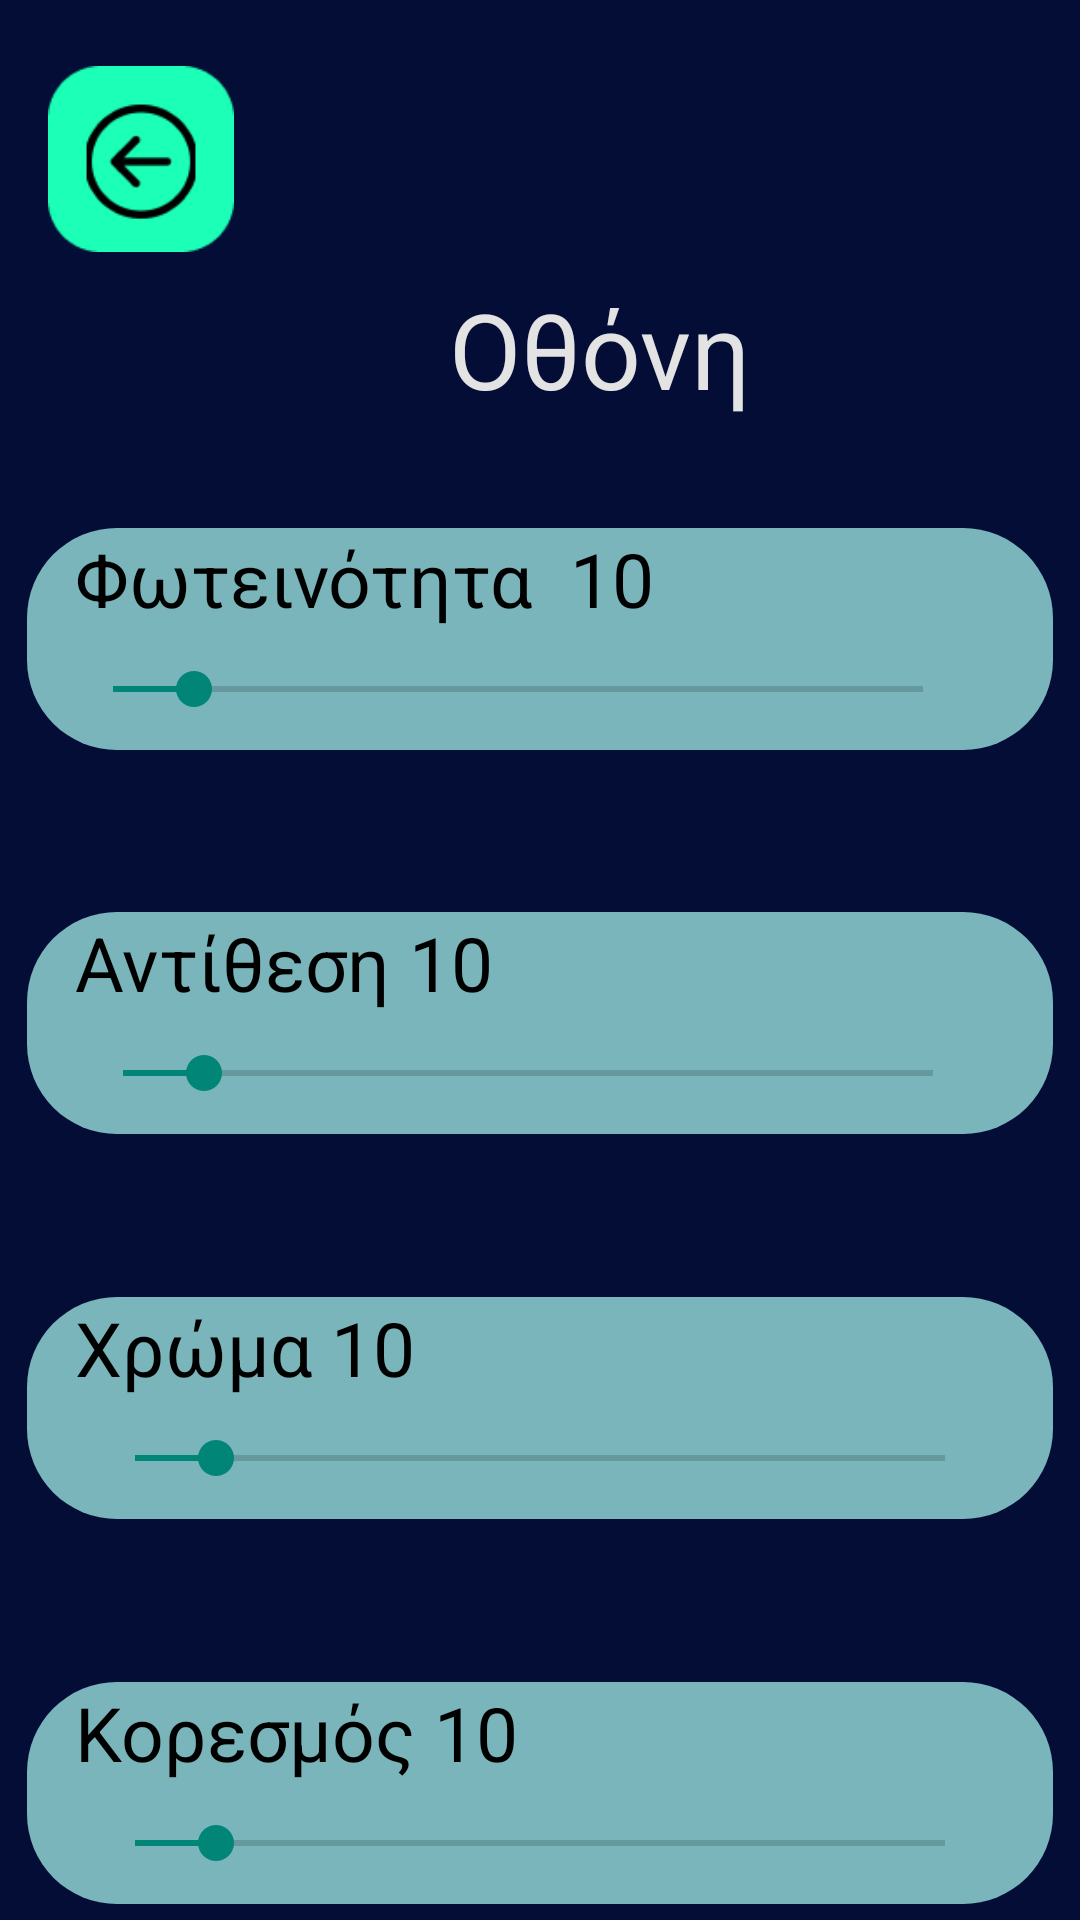

Here is an Android app screen rendered from its layout file. Give the layout XML and the strings, colors and styles it references.
<!-- AndroidManifest.xml: application theme Theme.SmartTVremote -->
<!-- res/layout/screen.xml -->
<?xml version="1.0" encoding="utf-8"?>
<androidx.constraintlayout.widget.ConstraintLayout xmlns:android="http://schemas.android.com/apk/res/android"
    xmlns:app="http://schemas.android.com/apk/res-auto"
    xmlns:tools="http://schemas.android.com/tools"
    android:layout_width="match_parent"
    android:layout_height="match_parent"
    android:background="#040D36"
    android:orientation="vertical"
    tools:ignore="MissingClass">

    <androidx.constraintlayout.widget.ConstraintLayout
        android:id="@+id/linearLayout3"
        android:layout_width="401dp"
        android:layout_height="156dp"
        android:layout_marginTop="4dp"
        app:layout_constraintEnd_toEndOf="@+id/linearLayoutBox"
        app:layout_constraintHorizontal_bias="0.0"
        app:layout_constraintStart_toStartOf="parent"
        app:layout_constraintTop_toTopOf="parent"
        tools:ignore="MissingClass">

        <ImageButton
            android:id="@+id/back"
            android:layout_width="62dp"
            android:layout_height="66dp"
            android:layout_marginStart="16dp"
            android:layout_marginTop="16dp"
            android:background="@null"
            android:contentDescription=" "
            android:scaleType="fitCenter"
            app:layout_constraintStart_toStartOf="parent"
            app:layout_constraintTop_toTopOf="parent"
            app:srcCompat="@drawable/back_colour" />

        <TextView
            android:id="@+id/editTextTextPersonName"
            android:layout_width="250dp"
            android:layout_height="63dp"
            android:layout_marginTop="8dp"
            android:layout_marginBottom="5dp"
            android:inputType="textPersonName"
            android:text="Οθόνη"
            android:textAlignment="center"
            android:textColor="#E3E3E3"
            android:textSize="35dp"
            app:layout_constraintBottom_toBottomOf="parent"
            app:layout_constraintEnd_toEndOf="parent"
            app:layout_constraintHorizontal_bias="0.496"
            app:layout_constraintStart_toStartOf="parent"
            app:layout_constraintTop_toBottomOf="@+id/back" />
    </androidx.constraintlayout.widget.ConstraintLayout>

    <LinearLayout
        android:id="@+id/linearLayoutBox"
        android:layout_width="423dp"
        android:layout_height="513dp"
        android:layout_marginTop="1dp"
        android:gravity="center"
        android:orientation="vertical"
        app:layout_constraintBottom_toBottomOf="parent"

        app:layout_constraintEnd_toEndOf="parent"
        app:layout_constraintStart_toStartOf="parent"
        app:layout_constraintTop_toBottomOf="@+id/linearLayout3">

        <androidx.constraintlayout.widget.ConstraintLayout
            android:layout_width="343dp"
            android:layout_height="126dp"
            android:layout_weight="1">

            <TextView
                android:id="@+id/sett_screen"
                android:layout_width="342dp"
                android:layout_height="74dp"
                android:layout_marginTop="32dp"
                android:background="@drawable/settings"
                android:textAllCaps="false"
                android:textColor="@color/black"
                android:textSize="60dp"
                app:layout_constraintStart_toStartOf="parent"
                app:layout_constraintTop_toTopOf="parent"


                />

            <TextView
                android:id="@+id/editTextBrightness"
                android:layout_width="wrap_content"
                android:layout_height="wrap_content"
                android:layout_marginStart="16dp"
                android:inputType="textPersonName"
                android:text="Φωτεινότητα  10"
                android:textColor="@color/black"
                android:textSize="25dp"
                app:layout_constraintStart_toStartOf="parent"
                app:layout_constraintTop_toTopOf="@+id/sett_screen" />

            <SeekBar
                android:id="@+id/seekBar2"
                android:layout_width="302dp"
                android:layout_height="24dp"
                android:layout_marginTop="8dp"
                android:background="@drawable/cat_background"
                android:max="100"

                android:progress="10"
                app:layout_constraintEnd_toEndOf="@+id/sett_screen"
                app:layout_constraintHorizontal_bias="0.32"
                app:layout_constraintStart_toStartOf="@+id/sett_screen"
                app:layout_constraintTop_toBottomOf="@+id/editTextBrightness" />

        </androidx.constraintlayout.widget.ConstraintLayout>

        <androidx.constraintlayout.widget.ConstraintLayout
            android:layout_width="343dp"
            android:layout_height="126dp"
            android:layout_weight="1">

            <TextView
                android:id="@+id/sett_timer"
                android:layout_width="342dp"
                android:layout_height="74dp"
                android:layout_marginTop="32dp"
                android:background="@drawable/settings"
                android:textAllCaps="false"
                android:textColor="@color/black"
                android:textSize="60dp"
                app:layout_constraintStart_toStartOf="parent"
                app:layout_constraintTop_toTopOf="parent" />

            <TextView
                android:id="@+id/editTextContrast"
                android:layout_width="wrap_content"
                android:layout_height="wrap_content"
                android:layout_marginStart="16dp"
                android:inputType="textPersonName"
                android:text="Αντίθεση 10"
                android:textColor="@color/black"
                android:textSize="25dp"
                app:layout_constraintStart_toStartOf="parent"
                app:layout_constraintTop_toTopOf="@+id/sett_timer" />

            <SeekBar
                android:id="@+id/seekBar3"
                android:layout_width="302dp"
                android:layout_height="24dp"
                android:layout_marginTop="8dp"
                android:background="@drawable/cat_background"

                android:max="100"
                android:progress="10"
                app:layout_constraintEnd_toEndOf="@+id/sett_timer"
                app:layout_constraintHorizontal_bias="0.4"
                app:layout_constraintStart_toStartOf="@+id/sett_timer"
                app:layout_constraintTop_toBottomOf="@+id/editTextContrast" />

        </androidx.constraintlayout.widget.ConstraintLayout>

        <androidx.constraintlayout.widget.ConstraintLayout
            android:layout_width="343dp"
            android:layout_height="126dp"
            android:layout_weight="1">

            <TextView
                android:id="@+id/sett_internet"
                android:layout_width="342dp"
                android:layout_height="74dp"
                android:layout_marginTop="32dp"
                android:background="@drawable/settings"
                android:textAllCaps="false"
                android:textColor="@color/black"
                android:textSize="60dp"
                app:layout_constraintStart_toStartOf="parent"
                app:layout_constraintTop_toTopOf="parent" />

            <TextView
                android:id="@+id/editTextColor"
                android:layout_width="wrap_content"
                android:layout_height="wrap_content"
                android:layout_marginStart="16dp"
                android:inputType="textPersonName"
                android:text="Χρώμα 10"
                android:textColor="@color/black"
                android:textSize="25dp"
                app:layout_constraintStart_toStartOf="parent"
                app:layout_constraintTop_toTopOf="@+id/sett_internet" />

            <SeekBar
                android:id="@+id/seekBar4"
                android:layout_width="302dp"
                android:layout_height="24dp"
                android:layout_marginTop="8dp"
                android:background="@drawable/cat_background"
                android:max="100"
                android:progress="10"
                app:layout_constraintEnd_toEndOf="@+id/sett_internet"
                app:layout_constraintStart_toStartOf="@+id/sett_internet"
                app:layout_constraintTop_toBottomOf="@+id/editTextColor" />

        </androidx.constraintlayout.widget.ConstraintLayout>

        <androidx.constraintlayout.widget.ConstraintLayout
            android:layout_width="343dp"
            android:layout_height="126dp"
            android:layout_weight="1">

            <TextView
                android:id="@+id/sett_info"
                android:layout_width="342dp"
                android:layout_height="74dp"
                android:layout_marginTop="32dp"
                android:background="@drawable/settings"
                android:textAllCaps="false"
                android:textColor="@color/black"
                android:textSize="60dp"
                app:layout_constraintStart_toStartOf="parent"
                app:layout_constraintTop_toTopOf="parent" />

            <TextView
                android:id="@+id/editTextSaturation"
                android:layout_width="wrap_content"
                android:layout_height="wrap_content"
                android:layout_marginStart="16dp"
                android:inputType="textPersonName"
                android:text="Κορεσμός 10"
                android:textColor="@color/black"
                android:textSize="25dp"
                app:layout_constraintStart_toStartOf="parent"
                app:layout_constraintTop_toTopOf="@+id/sett_info" />

            <SeekBar
                android:id="@+id/seekBar5"
                android:layout_width="302dp"
                android:layout_height="24dp"
                android:layout_marginTop="8dp"
                android:background="@drawable/cat_background"
                android:max="100"
                android:progress="10"
                app:layout_constraintEnd_toEndOf="@+id/sett_info"
                app:layout_constraintStart_toStartOf="@+id/sett_info"
                app:layout_constraintTop_toBottomOf="@+id/editTextSaturation" />

        </androidx.constraintlayout.widget.ConstraintLayout>

    </LinearLayout>
</androidx.constraintlayout.widget.ConstraintLayout>
<!-- resources referenced by this layout -->
<resources>
  <!-- drawable back_colour: png bitmap (drawable, 3728 bytes) -->
  <!-- drawable settings: png bitmap (drawable, 1016 bytes) -->
  <style name="Theme.SmartTVremote" parent="Theme.AppCompat.Light.NoActionBar">
          
          <item name="colorPrimary">@color/purple_500</item>
          <item name="colorPrimaryVariant">@color/purple_700</item>
          <item name="colorOnPrimary">@color/white</item>
          
          <item name="colorSecondary">@color/teal_200</item>
          <item name="colorSecondaryVariant">@color/teal_700</item>
          <item name="colorOnSecondary">@color/black</item>
          
          <item name="android:statusBarColor">?attr/colorPrimaryVariant</item>
          
      </style>
  <!-- not gathered from this repository: default colours our renderer supplied (Android Studio template values) -->
  <color name="purple_500">#FF6200EE</color>
  <color name="purple_700">#FF3700B3</color>
  <color name="teal_200">#FF03DAC5</color>
  <color name="teal_700">#FF018786</color>
  <color name="black">#FF000000</color>
  <color name="white">#FFFFFFFF</color>
</resources>
